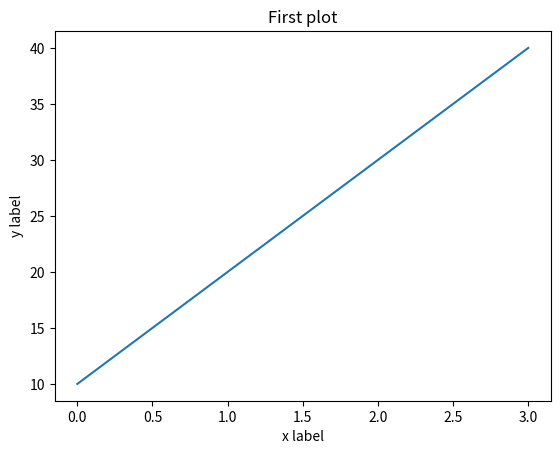

Python code for this plot:
import matplotlib.pyplot as plt
plt.plot([10,20,30,40])
plt.xlabel("x label")
plt.ylabel("y label")
plt.title("First plot")
plt.show()